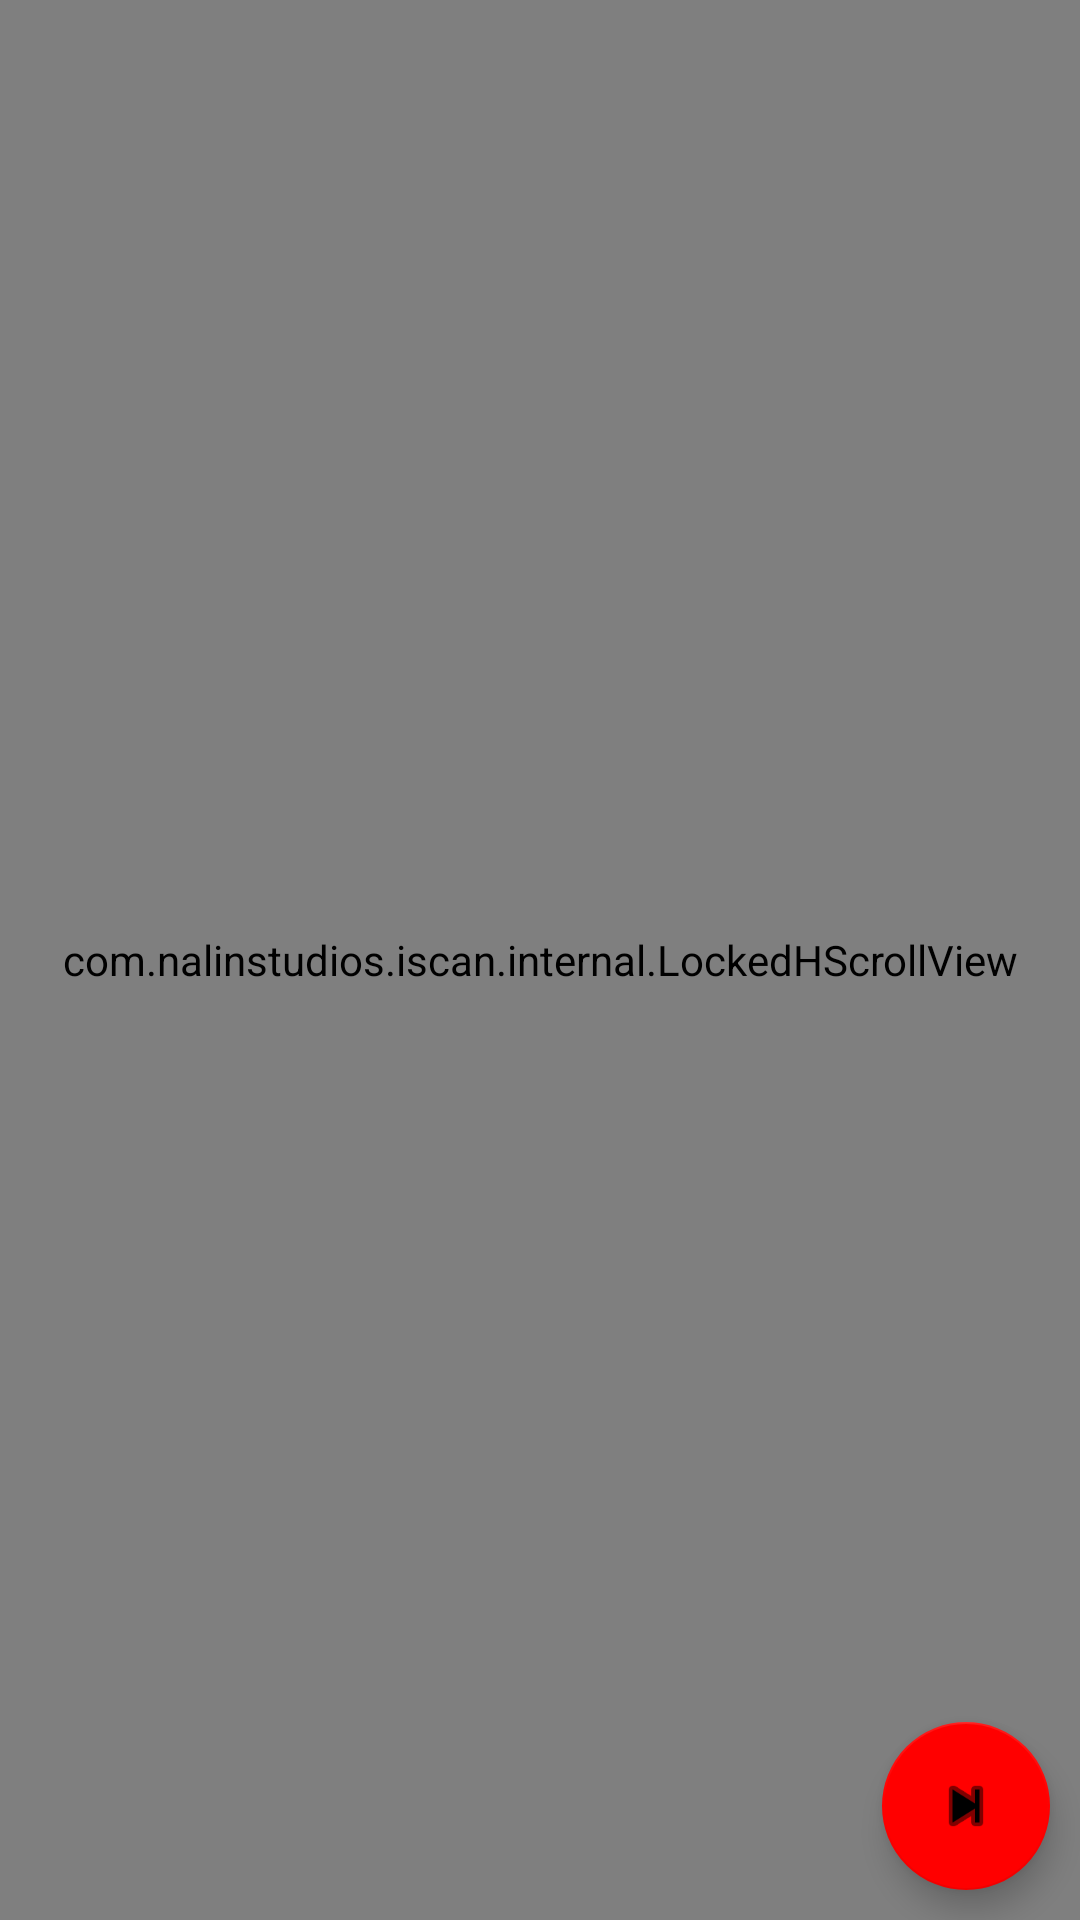

Here is an Android app screen rendered from its layout file. Give the layout XML and the strings, colors and styles it references.
<!-- AndroidManifest.xml: fallback theme Theme.MaterialComponents.DayNight.NoActionBar -->
<!-- res/layout/activity_pdf_edit.xml -->
<?xml version="1.0" encoding="utf-8"?>
<androidx.constraintlayout.widget.ConstraintLayout xmlns:android="http://schemas.android.com/apk/res/android"
    xmlns:app="http://schemas.android.com/apk/res-auto"
    xmlns:tools="http://schemas.android.com/tools"
    android:id="@+id/pe_act_main"
    android:layout_width="match_parent"
    android:layout_height="match_parent"
    tools:context=".EditViewActivity">

    <com.nalinstudios.iscan.internal.LockedHScrollView
        android:id="@+id/scrollzone"
        android:layout_width="match_parent"
        android:layout_height="match_parent"
        app:layout_constraintBottom_toBottomOf="parent"
        app:layout_constraintEnd_toEndOf="parent"
        app:layout_constraintStart_toStartOf="parent"
        app:layout_constraintTop_toTopOf="parent">

        <LinearLayout
            android:id="@+id/viewList"
            android:layout_width="wrap_content"
            android:layout_height="match_parent"
            android:baselineAligned="false"
            android:orientation="horizontal"></LinearLayout>
    </com.nalinstudios.iscan.internal.LockedHScrollView>

    <com.google.android.material.floatingactionbutton.FloatingActionButton
        android:id="@+id/finishB"
        android:layout_width="wrap_content"
        android:layout_height="wrap_content"
        android:layout_marginEnd="10dp"
        android:layout_marginBottom="10dp"
        android:clickable="true"
        android:focusable="true"
        app:backgroundTint="#FF0000"
        app:layout_constraintBottom_toBottomOf="parent"
        app:layout_constraintEnd_toEndOf="parent"
        app:rippleColor="#DD0000"
        app:srcCompat="@android:drawable/ic_media_next" />
</androidx.constraintlayout.widget.ConstraintLayout>
<!-- resources referenced by this layout -->
<resources>

</resources>
